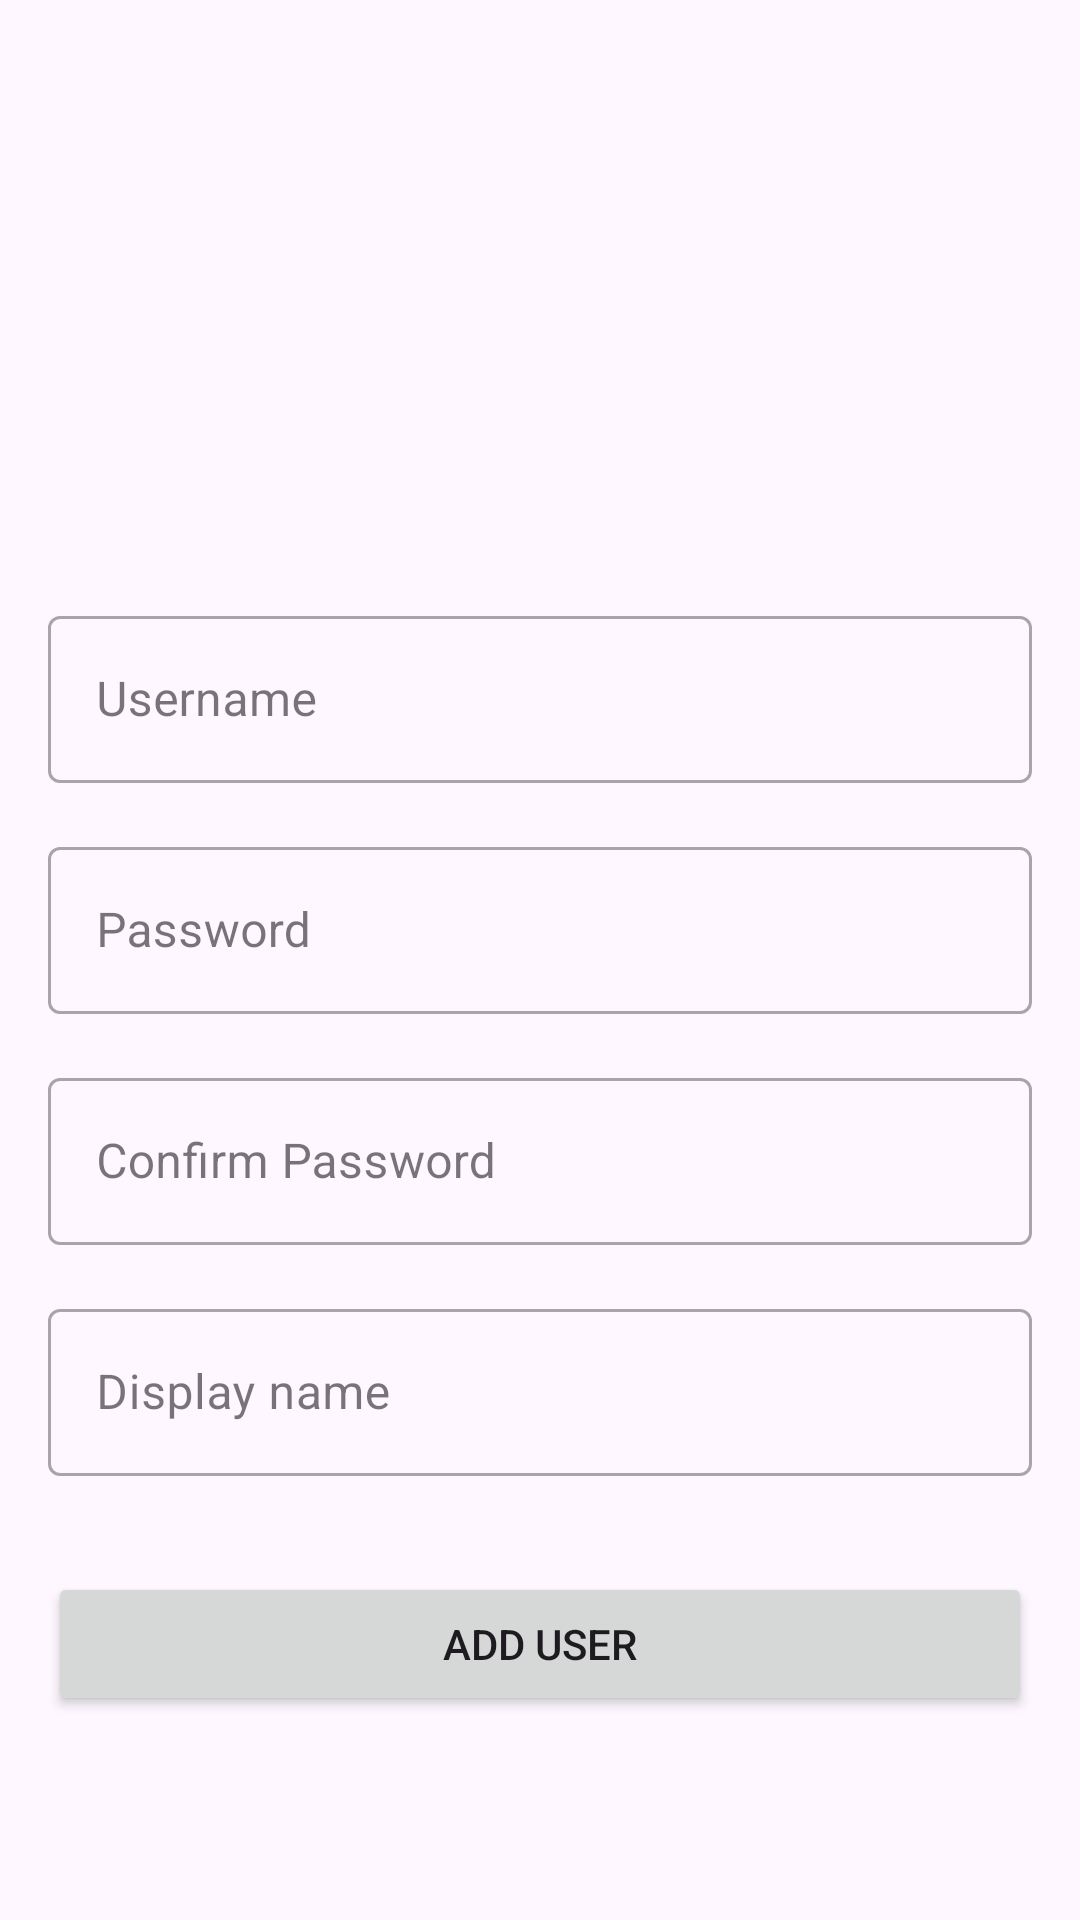

Android layout source for this screen:
<!-- AndroidManifest.xml: application theme Base.Theme -->
<!-- res/layout/fragment_add_user.xml -->
<?xml version="1.0" encoding="utf-8"?>
<LinearLayout xmlns:android="http://schemas.android.com/apk/res/android"
    android:layout_width="match_parent"
    android:layout_height="match_parent"
    android:orientation="vertical"
    android:padding="16dp">

    <ImageView
        android:layout_width="100dp"
        android:layout_height="100dp"
        android:layout_gravity="center_horizontal"
        android:layout_marginTop="52dp"
        android:src="@mipmap/ic_launcher_round" />

    <com.google.android.material.textfield.TextInputLayout
        android:layout_width="match_parent"
        android:layout_height="wrap_content"
        android:layout_marginTop="32dp"
        style="@style/Widget.MaterialComponents.TextInputLayout.OutlinedBox">

        <com.google.android.material.textfield.TextInputEditText
            android:id="@+id/edtUsername"
            android:layout_width="match_parent"
            android:layout_height="wrap_content"
            android:hint="Username" />
    </com.google.android.material.textfield.TextInputLayout>

    <com.google.android.material.textfield.TextInputLayout
        android:layout_width="match_parent"
        android:layout_height="wrap_content"
        android:layout_marginTop="16dp"
        style="@style/Widget.MaterialComponents.TextInputLayout.OutlinedBox">

        <com.google.android.material.textfield.TextInputEditText
            android:id="@+id/edtPassword"
            android:layout_width="match_parent"
            android:layout_height="wrap_content"
            android:hint="Password"
            android:inputType="textPassword" />
    </com.google.android.material.textfield.TextInputLayout>

    <com.google.android.material.textfield.TextInputLayout
        android:layout_width="match_parent"
        android:layout_height="wrap_content"
        android:layout_marginTop="16dp"
        style="@style/Widget.MaterialComponents.TextInputLayout.OutlinedBox">

        <com.google.android.material.textfield.TextInputEditText
            android:id="@+id/edtConfirmPassword"
            android:layout_width="match_parent"
            android:layout_height="wrap_content"
            android:hint="Confirm Password"
            android:inputType="textPassword" />
    </com.google.android.material.textfield.TextInputLayout>

    <com.google.android.material.textfield.TextInputLayout
        android:layout_width="match_parent"
        android:layout_height="wrap_content"
        android:layout_marginTop="16dp"
        style="@style/Widget.MaterialComponents.TextInputLayout.OutlinedBox">

        <com.google.android.material.textfield.TextInputEditText
            android:id="@+id/edtDisplayName"
                android:layout_width="match_parent"
                android:layout_height="wrap_content"
                android:hint="Display name" />
    </com.google.android.material.textfield.TextInputLayout>

    <Button
        android:id="@+id/btnAddUser"
        android:layout_width="match_parent"
        android:layout_height="wrap_content"
        android:layout_marginTop="32dp"
        android:text="Add user" />

</LinearLayout>
<!-- resources referenced by this layout -->
<resources>
  <style name="Base.Theme" parent="Theme.Material3.DayNight.NoActionBar">
          
          
      </style>
</resources>
